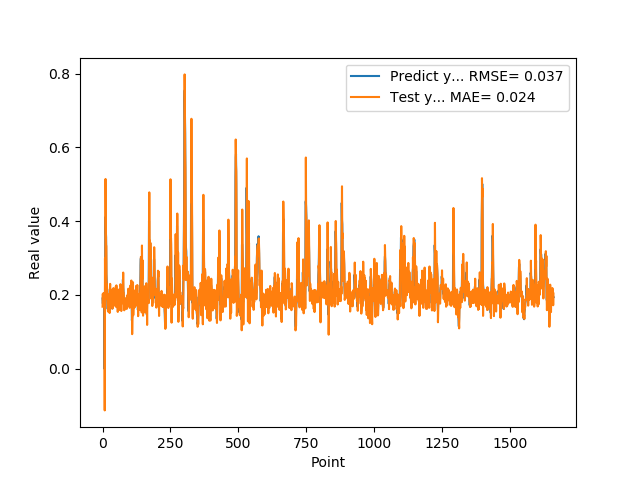

The file beside this chart, header and first rows:
1.905867606399999914e-01, 1.682973980743372455e-01
1.769561022520000082e-01, 2.032582475456339577e-01
1.810430586339999981e-01, 1.708822177115568997e-01
1.955727785830000398e-01, 1.854008503650309558e-01
1.954265981910000005e-01, 2.052825704459910472e-01
2.004670947789999880e-01, 1.962916820891295322e-01
2.029463946819999587e-01, 2.041182840384694330e-01
0.000000000000000000e+00, 2.048796961163807107e-01
1.862521618600000151e-01, -1.126308640501895997e-01
1.862153261900000301e-01, 2.991630256905484786e-01
4.038094580169999670e-01, 1.877554233730974464e-01
4.118085205549999461e-01, 5.143153425028191839e-01
3.743042349819999948e-01, 3.949879892325386943e-01
3.571429848669999685e-01, 3.354510086220603982e-01
2.572054266930000055e-01, 3.325647547693859063e-01
2.409307956699999753e-01, 1.931995252545224973e-01
2.253161966800000249e-01, 2.286588572211218917e-01
1.935185044999999937e-01, 2.146823022914365053e-01
1.787700653079999924e-01, 1.754035926149694335e-01
1.622045934200000150e-01, 1.719082185917641115e-01
1.761920750140000269e-01, 1.552477927578959638e-01
1.883655935530000325e-01, 1.868192338159220256e-01
1.861467957499999548e-01, 1.971309828830440647e-01
1.954913884399999968e-01, 1.863749060830857951e-01
1.954011768099999935e-01, 2.020788550965267882e-01
1.660518944260000185e-01, 1.963017547064821178e-01
1.907722949980000249e-01, 1.511563112103210538e-01
2.156041562559999625e-01, 2.069446616070732825e-01
1.898660957809999716e-01, 2.301207682908031626e-01
1.770474612709999895e-01, 1.756541596533962579e-01
2.001174986360000074e-01, 1.714578542827613628e-01
1.948629021640000125e-01, 2.146696950678517735e-01
1.922753006219999894e-01, 1.926828585444596009e-01
1.779100298880000042e-01, 1.918783607605750730e-01
1.810636967419999854e-01, 1.713333261134445396e-01
1.680064052340000114e-01, 1.848573643063463057e-01
1.635809391740000174e-01, 1.628239669629414910e-01
1.706920862200000111e-01, 1.638637077614128190e-01
1.916799396280000345e-01, 1.775085244178611632e-01
2.085516005749999957e-01, 2.055429415612364252e-01
2.058236002919999752e-01, 2.187753342850011218e-01
1.828240007160000513e-01, 2.044111715795444983e-01
1.857409924269999846e-01, 1.707245220573322952e-01
1.775099337099999841e-01, 1.890936297479226258e-01
1.752161234619999952e-01, 1.746593513684815413e-01
1.971126049759999999e-01, 1.760886691433686535e-01
1.845117062330000057e-01, 2.111613603521099447e-01
1.984785944219999987e-01, 1.785804497045973549e-01
2.143009155989999692e-01, 2.076521764833361150e-01
1.841159015890000139e-01, 2.234759684072506747e-01
2.104043960570000094e-01, 1.675951410867001778e-01
2.032361328599999739e-01, 2.261771403670731484e-01
2.088565975429999833e-01, 1.993251927007241020e-01
1.960448026660000231e-01, 2.122680055583669734e-01
1.900728046889999523e-01, 1.892227727884972233e-01
1.658952832220000062e-01, 1.877794313735564879e-01
1.872539073229999851e-01, 1.541298758262883151e-01
1.852532625200000171e-01, 2.016284745246118282e-01
1.799222826959999966e-01, 1.856707181670703422e-01
2.012764066460000223e-01, 1.786701744196865504e-01
1.978618204589999985e-01, 2.147142118752198570e-01
... 1,599 more rows
